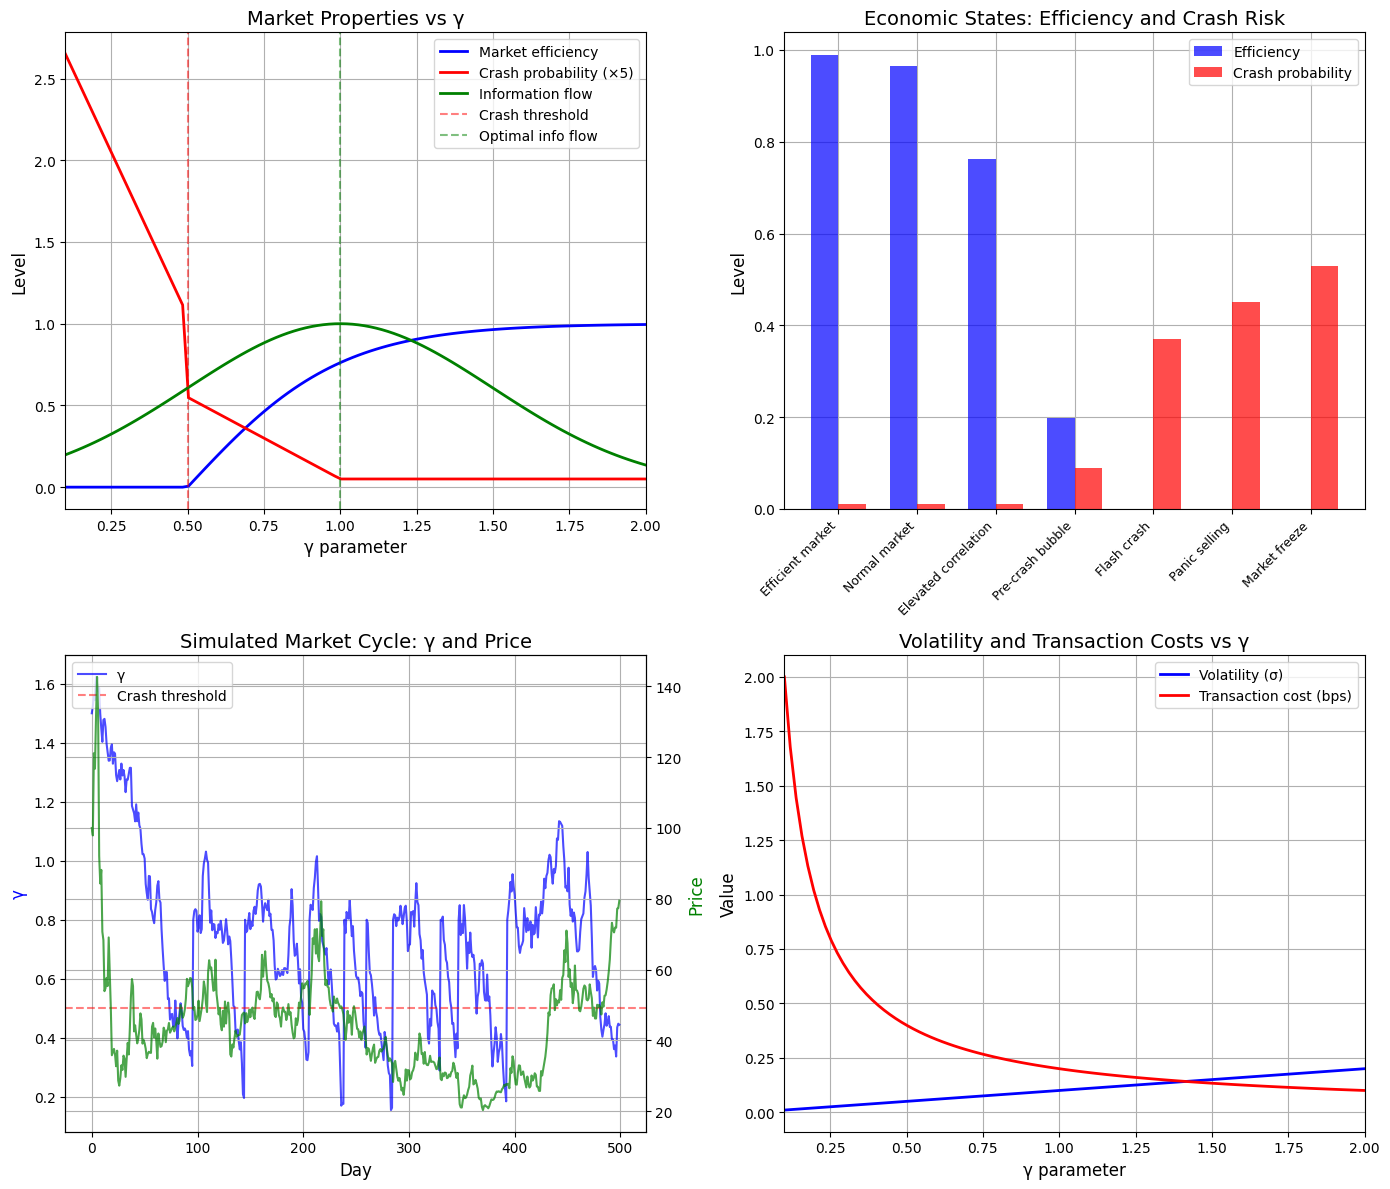

Python code for this plot: (Note: this script raises an exception after producing the figure.)
"""
Synchronism Chemistry Session #22: Economics and Coherence

Explores how γ applies to economic systems:
- Market correlations as N_corr
- Market crashes as coherence phase transitions
- Efficient Market Hypothesis through γ lens
- Bubbles as low-γ herding behavior

Key hypothesis: Economic systems operate with a γ parameter that
measures correlation among agents. Crashes occur when γ drops
suddenly (herding → coherent selling).
"""

import numpy as np
import matplotlib.pyplot as plt
from scipy import stats

# Set style
plt.style.use('default')
plt.rcParams['figure.facecolor'] = 'white'
plt.rcParams['axes.grid'] = True
plt.rcParams['axes.axisbelow'] = True


def market_gamma_from_correlation(correlation_matrix):
    """
    Calculate market γ from asset correlation matrix.

    Average correlation → N_corr → γ

    If assets are uncorrelated: N_corr = 1, γ = 2
    If assets are correlated: N_corr > 1, γ < 2
    """
    n = correlation_matrix.shape[0]

    # Average off-diagonal correlation
    mask = ~np.eye(n, dtype=bool)
    avg_corr = np.abs(correlation_matrix[mask]).mean()

    # Map correlation to N_corr
    # High correlation → assets move together → High N_corr
    N_corr = 1 / (1 - avg_corr + 1e-10)

    gamma = 2 / np.sqrt(N_corr)
    return gamma, avg_corr, N_corr


def market_efficiency(gamma):
    """
    Market efficiency as function of γ.

    High γ (uncorrelated) → Efficient Market Hypothesis holds
    - Prices reflect all information
    - No arbitrage opportunities
    - Random walk

    Low γ (correlated) → Inefficient
    - Herding behavior
    - Predictable patterns
    - Arbitrage possible (but risky)
    """
    # Efficiency peaks at high γ
    efficiency = np.tanh((gamma - 0.5) * 2)
    return max(0, efficiency)


def crash_probability(gamma, gamma_critical=0.5):
    """
    Probability of market crash as function of γ.

    Crashes occur when correlations spike → γ drops rapidly.
    Below γ_critical, coordinated selling becomes likely.
    """
    if gamma > gamma_critical * 2:
        return 0.01  # Normal market
    elif gamma > gamma_critical:
        # Elevated risk
        return 0.01 + 0.2 * (1 - gamma / (gamma_critical * 2))
    else:
        # High risk - correlated panic
        return 0.21 + 0.4 * (gamma_critical - gamma) / gamma_critical


def bubble_formation(gamma, time):
    """
    Bubble dynamics through γ lens.

    Bubbles form when:
    1. γ decreases (increasing correlation/herding)
    2. Positive feedback reinforces correlation
    3. γ reaches critical low → crash

    Model: γ(t) = γ₀ - α×t + noise, until crash
    """
    gamma_initial = 1.5
    alpha = 0.1  # Rate of γ decrease
    noise_std = 0.05

    gamma_t = gamma_initial - alpha * time + np.random.randn() * noise_std

    # Crash if γ drops below threshold
    crashed = gamma_t < 0.3

    return max(0.1, gamma_t), crashed


def volatility_from_gamma(gamma):
    """
    Market volatility as function of γ.

    Low γ → Correlated movements → High volatility
    High γ → Independent movements → Lower volatility (diversification)

    σ_market = σ_individual / √N_corr = σ_individual × (γ/2)
    """
    sigma_individual = 0.2  # 20% individual volatility
    sigma_market = sigma_individual * (gamma / 2)
    return sigma_market


def information_flow(gamma):
    """
    Information flow efficiency in markets.

    From Session #19: Channel capacity scales with 2/γ.

    But markets have optimal information flow at moderate γ:
    - Too high γ: Information doesn't spread (no learning from others)
    - Too low γ: Information corrupted by herding
    - Optimal: γ ~ 1.0 (like complexity peak)
    """
    # Information efficiency peaks at γ ~ 1.0
    I_eff = np.exp(-(gamma - 1.0) ** 2 / 0.5)
    return I_eff


def economic_states():
    """
    Return γ values for different economic states.
    """
    return {
        'Efficient market': 1.8,
        'Normal market': 1.5,
        'Elevated correlation': 1.0,
        'Pre-crash bubble': 0.6,
        'Flash crash': 0.3,
        'Panic selling': 0.2,
        'Market freeze': 0.1,
    }


def simulate_market_cycle(n_days=500):
    """
    Simulate a market cycle with varying γ.

    1. Normal market (γ ~ 1.5)
    2. Bubble formation (γ decreases)
    3. Crash (γ spikes down then recovers)
    4. Recovery (γ returns to normal)
    """
    gamma = np.zeros(n_days)
    price = np.zeros(n_days)
    price[0] = 100

    gamma[0] = 1.5

    for t in range(1, n_days):
        # Natural tendency toward efficient market (γ → 1.5)
        mean_reversion = 0.01 * (1.5 - gamma[t-1])

        # Random shocks
        shock = np.random.randn() * 0.05

        # Bubble dynamics: positive feedback when γ is dropping
        if gamma[t-1] < 1.2:
            feedback = -0.02  # γ continues to drop (bubble building)
        else:
            feedback = 0

        gamma[t] = gamma[t-1] + mean_reversion + shock + feedback
        gamma[t] = np.clip(gamma[t], 0.1, 2.0)

        # Crash trigger
        if gamma[t] < 0.3 and np.random.rand() < 0.3:
            # Crash occurs
            price[t] = price[t-1] * (1 - 0.2 * np.random.rand())
            gamma[t] = 0.8  # γ spikes back up after crash (correlations break)
        else:
            # Normal price movement, volatility depends on γ
            vol = volatility_from_gamma(gamma[t])
            price[t] = price[t-1] * (1 + np.random.randn() * vol)

    return gamma, price


def transaction_cost_model(gamma, base_cost=0.001):
    """
    Transaction costs through γ lens.

    Low γ → Illiquid market → High transaction costs
    High γ → Liquid market → Low transaction costs

    This maps to "energy cost" in the framework.
    """
    # Liquidity inversely related to correlation
    liquidity = gamma / 2
    spread = base_cost / liquidity
    return spread


# ============ MAIN ANALYSIS ============

if __name__ == "__main__":
    print("=" * 60)
    print("Session #22: Economics and Coherence")
    print("=" * 60)

    # Create figure with 4 panels
    fig, axes = plt.subplots(2, 2, figsize=(14, 12))

    # ============ PANEL 1: Market States and Properties ============
    ax1 = axes[0, 0]

    gamma_range = np.linspace(0.1, 2.0, 100)
    efficiency = [market_efficiency(g) for g in gamma_range]
    crash_prob = [crash_probability(g) * 5 for g in gamma_range]  # Scale for visibility
    volatility = [volatility_from_gamma(g) * 5 for g in gamma_range]  # Scale for visibility
    info_flow = [information_flow(g) for g in gamma_range]

    ax1.plot(gamma_range, efficiency, 'b-', linewidth=2, label='Market efficiency')
    ax1.plot(gamma_range, crash_prob, 'r-', linewidth=2, label='Crash probability (×5)')
    ax1.plot(gamma_range, info_flow, 'g-', linewidth=2, label='Information flow')

    ax1.axvline(0.5, color='red', linestyle='--', alpha=0.5, label='Crash threshold')
    ax1.axvline(1.0, color='green', linestyle='--', alpha=0.5, label='Optimal info flow')

    ax1.set_xlabel('γ parameter', fontsize=12)
    ax1.set_ylabel('Level', fontsize=12)
    ax1.set_title('Market Properties vs γ', fontsize=14)
    ax1.legend()
    ax1.set_xlim(0.1, 2.0)

    print("\n1. MARKET PROPERTIES VS γ")
    print("-" * 40)
    print("High γ (>1.5): Efficient market, low crash risk")
    print("γ ~ 1.0: Optimal information flow")
    print("Low γ (<0.5): High crash risk, inefficient")

    # ============ PANEL 2: Economic States ============
    ax2 = axes[0, 1]

    states = economic_states()
    state_names = list(states.keys())
    gamma_values = list(states.values())
    efficiencies = [market_efficiency(g) for g in gamma_values]
    crash_probs = [crash_probability(g) for g in gamma_values]

    x = np.arange(len(state_names))
    width = 0.35

    ax2.bar(x - width/2, efficiencies, width, label='Efficiency', color='blue', alpha=0.7)
    ax2.bar(x + width/2, crash_probs, width, label='Crash probability', color='red', alpha=0.7)

    ax2.set_xticks(x)
    ax2.set_xticklabels(state_names, rotation=45, ha='right', fontsize=9)
    ax2.set_ylabel('Level', fontsize=12)
    ax2.set_title('Economic States: Efficiency and Crash Risk', fontsize=14)
    ax2.legend()

    print("\n2. ECONOMIC STATES")
    print("-" * 40)
    print(f"{'State':<22} {'γ':>6} {'Efficiency':>10} {'Crash P':>10}")
    for state, g in states.items():
        e = market_efficiency(g)
        p = crash_probability(g)
        print(f"{state:<22} {g:>6.2f} {e:>10.2f} {p:>10.2f}")

    # ============ PANEL 3: Market Simulation ============
    ax3 = axes[1, 0]

    np.random.seed(42)  # Reproducibility
    gamma_sim, price_sim = simulate_market_cycle(500)

    ax3_twin = ax3.twinx()

    ax3.plot(gamma_sim, 'b-', linewidth=1.5, alpha=0.7, label='γ')
    ax3_twin.plot(price_sim, 'g-', linewidth=1.5, alpha=0.7, label='Price')

    ax3.axhline(0.5, color='red', linestyle='--', alpha=0.5, label='Crash threshold')
    ax3.set_xlabel('Day', fontsize=12)
    ax3.set_ylabel('γ', fontsize=12, color='blue')
    ax3_twin.set_ylabel('Price', fontsize=12, color='green')
    ax3.set_title('Simulated Market Cycle: γ and Price', fontsize=14)
    ax3.legend(loc='upper left')

    print("\n3. MARKET SIMULATION")
    print("-" * 40)
    print(f"Simulated {len(gamma_sim)} days of market activity")
    print(f"γ range: {gamma_sim.min():.2f} - {gamma_sim.max():.2f}")
    print(f"Price range: {price_sim.min():.1f} - {price_sim.max():.1f}")

    # ============ PANEL 4: Volatility and Transaction Costs ============
    ax4 = axes[1, 1]

    volatility_curve = [volatility_from_gamma(g) for g in gamma_range]
    tx_cost_curve = [transaction_cost_model(g) * 100 for g in gamma_range]  # In bps

    ax4.plot(gamma_range, volatility_curve, 'b-', linewidth=2, label='Volatility (σ)')
    ax4.plot(gamma_range, tx_cost_curve, 'r-', linewidth=2, label='Transaction cost (bps)')

    ax4.set_xlabel('γ parameter', fontsize=12)
    ax4.set_ylabel('Value', fontsize=12)
    ax4.set_title('Volatility and Transaction Costs vs γ', fontsize=14)
    ax4.legend()
    ax4.set_xlim(0.1, 2.0)

    print("\n4. VOLATILITY AND COSTS")
    print("-" * 40)
    print("Low γ: High volatility, high transaction costs")
    print("High γ: Low volatility (diversification), low costs")

    plt.tight_layout()
    plt.savefig('/mnt/c/exe/projects/ai-agents/Synchronism/simulations/chemistry/economics_coherence.png', dpi=150)
    plt.close()

    print("\n" + "=" * 60)
    print("KEY FINDINGS")
    print("=" * 60)

    print("""
1. MARKET CORRELATION AS γ
   γ = 2 / √N_corr where N_corr = effective number of correlated assets

   Efficient market: γ ~ 2 (assets uncorrelated)
   Bubble/crash: γ < 0.5 (assets highly correlated)

2. EFFICIENT MARKET HYPOTHESIS (EMH)
   EMH assumes high γ (independent price movements).

   When γ is high:
   - Prices = random walk
   - No arbitrage
   - Information immediately incorporated

   When γ is low:
   - Predictable patterns (momentum, herding)
   - Arbitrage exists (but dangerous)
   - Information delayed

3. MARKET CRASHES AS PHASE TRANSITIONS
   Crashes occur when γ drops below critical threshold (~0.5).

   Mechanism:
   1. Correlations increase (fear spreads)
   2. γ decreases
   3. Below γ_critical: coordinated selling
   4. Price collapse
   5. γ rebounds (panic breaks correlations)

   This is analogous to physical phase transitions!

4. BUBBLES AS LOW-γ STATES
   Bubbles form through:
   1. Positive feedback (rising prices attract buyers)
   2. Increasing correlation (everyone buying same assets)
   3. γ decreases
   4. Eventually crashes when γ too low

5. VOLATILITY AND γ
   σ_market = σ_individual × (γ/2)

   Low γ → High volatility (correlated movements amplify)
   High γ → Low volatility (diversification works)

   This explains why volatility spikes during crises.

6. TRANSACTION COSTS AS "ENERGY"
   From Session #18: Maintaining low γ requires energy.

   In economics:
   - Low γ markets are illiquid
   - Illiquidity → High transaction costs
   - Costs = "energy" to maintain correlations

7. INFORMATION FLOW
   Optimal at γ ~ 1.0 (like complexity in Session #20).

   - Too high γ: Agents don't learn from each other
   - Too low γ: Information corrupted by herding
   - γ ~ 1.0: Optimal collective intelligence

PROFOUND INSIGHT:
Economic systems are coherence systems. The same γ parameter that
describes superconductivity and consciousness also describes markets.
Crashes are phase transitions. Bubbles are low-γ states. Efficient
markets are high-γ states.
""")

    # ============ QUANTITATIVE PREDICTIONS ============
    print("=" * 60)
    print("QUANTITATIVE PREDICTIONS")
    print("=" * 60)

    print("""
P22.1: Correlation-Crash Relationship
      Crash probability increases when market-wide correlation > 0.7
      (γ < 0.5)
      TEST: Track VIX correlation with crash events
      FALSIFIED IF: Crashes occur at low correlation

P22.2: Volatility-γ Scaling
      σ_market = σ_individual × (γ/2)
      TEST: Measure volatility vs correlation in real markets
      FALSIFIED IF: Wrong scaling relationship

P22.3: Bubble γ Signature
      Bubbles characterized by γ decline before crash
      TEST: Track γ (correlation measure) before historical crashes
      FALSIFIED IF: No systematic γ decline precedes crashes

P22.4: Information Flow Optimum
      Market information efficiency peaks at intermediate γ
      TEST: Measure price discovery speed vs correlation
      FALSIFIED IF: Monotonic relationship

P22.5: Post-Crash γ Rebound
      γ increases immediately after crashes (correlations break)
      TEST: Track correlation changes after crash events
      FALSIFIED IF: Correlations remain high post-crash
""")

    # Connection to previous sessions
    print("\n" + "=" * 60)
    print("CONNECTION TO PREVIOUS SESSIONS")
    print("=" * 60)

    print("""
Session #20 (Complexity): Complexity peaks at γ ~ 1.0
  → Markets most informationally efficient at γ ~ 1.0

Session #21 (Consciousness): Consciousness at γ ~ 0.35
  → "Market consciousness" (collective behavior) at low γ
  → But too low γ → irrational herding → crash

Session #18 (Biology): Life maintains γ through energy
  → Markets maintain efficiency through transaction costs
  → Low liquidity = high "energy cost" to maintain correlations

The economic system is another instantiation of the γ framework,
where agents (instead of particles) create correlations that
determine system behavior.
""")

    print("\nVisualization saved to economics_coherence.png")
    print("\n" + "=" * 60)
    print("SESSION #22 COMPLETE")
    print("=" * 60)
